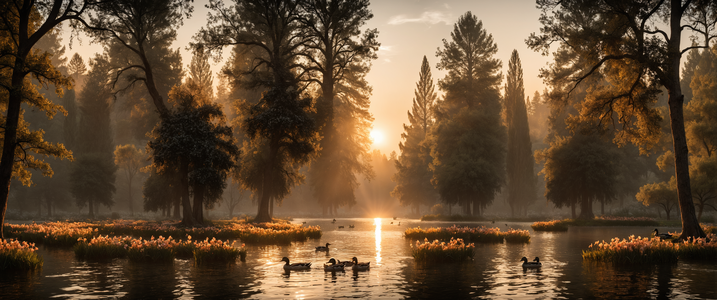
Generation parameters embedded in this image by AUTOMATIC1111 Stable Diffusion web UI or a fork of it (Forge, ...) (PNG 'parameters' text chunk):
Unity Engine, A breathtaking view of a peak, with the sun setting behind it, casting a warm orange glow on the surrounding trees. The air is thick with the scent of blooming flowers and fresh earth, while a group of ducks paddle gracefully through the water, Bathed in shadows, Flustered, by Tintoretto, extremely rich detail, dynamic composition, cinematic, fine artistic composition, great light, modified
Negative prompt: bright, sunny, vibrant, colorful, brightly lit, still life, static, still, slow, boring, standing still, calm, peaceful, insignificant, flawed, made by bad artist, low quality, low resolution, painting, surrealism, camera, anime, cartoon, abstract, illustration, industrial, mechanical, geometric patterns, low contrast, photorealism, modernist, minimalist, text, watermark
Steps: 35, Sampler: dpmpp_3m_sde_gpu_karras, CFG Scale: 3.0, Seed: 274586621933903, Size: 3440x1440, Model: beyondMega_v21.safetensors, Model hash: 3cb93e3d2f, Hashes: {"model": "3cb93e3d2f"}, Batch index: 0, Batch size: 2